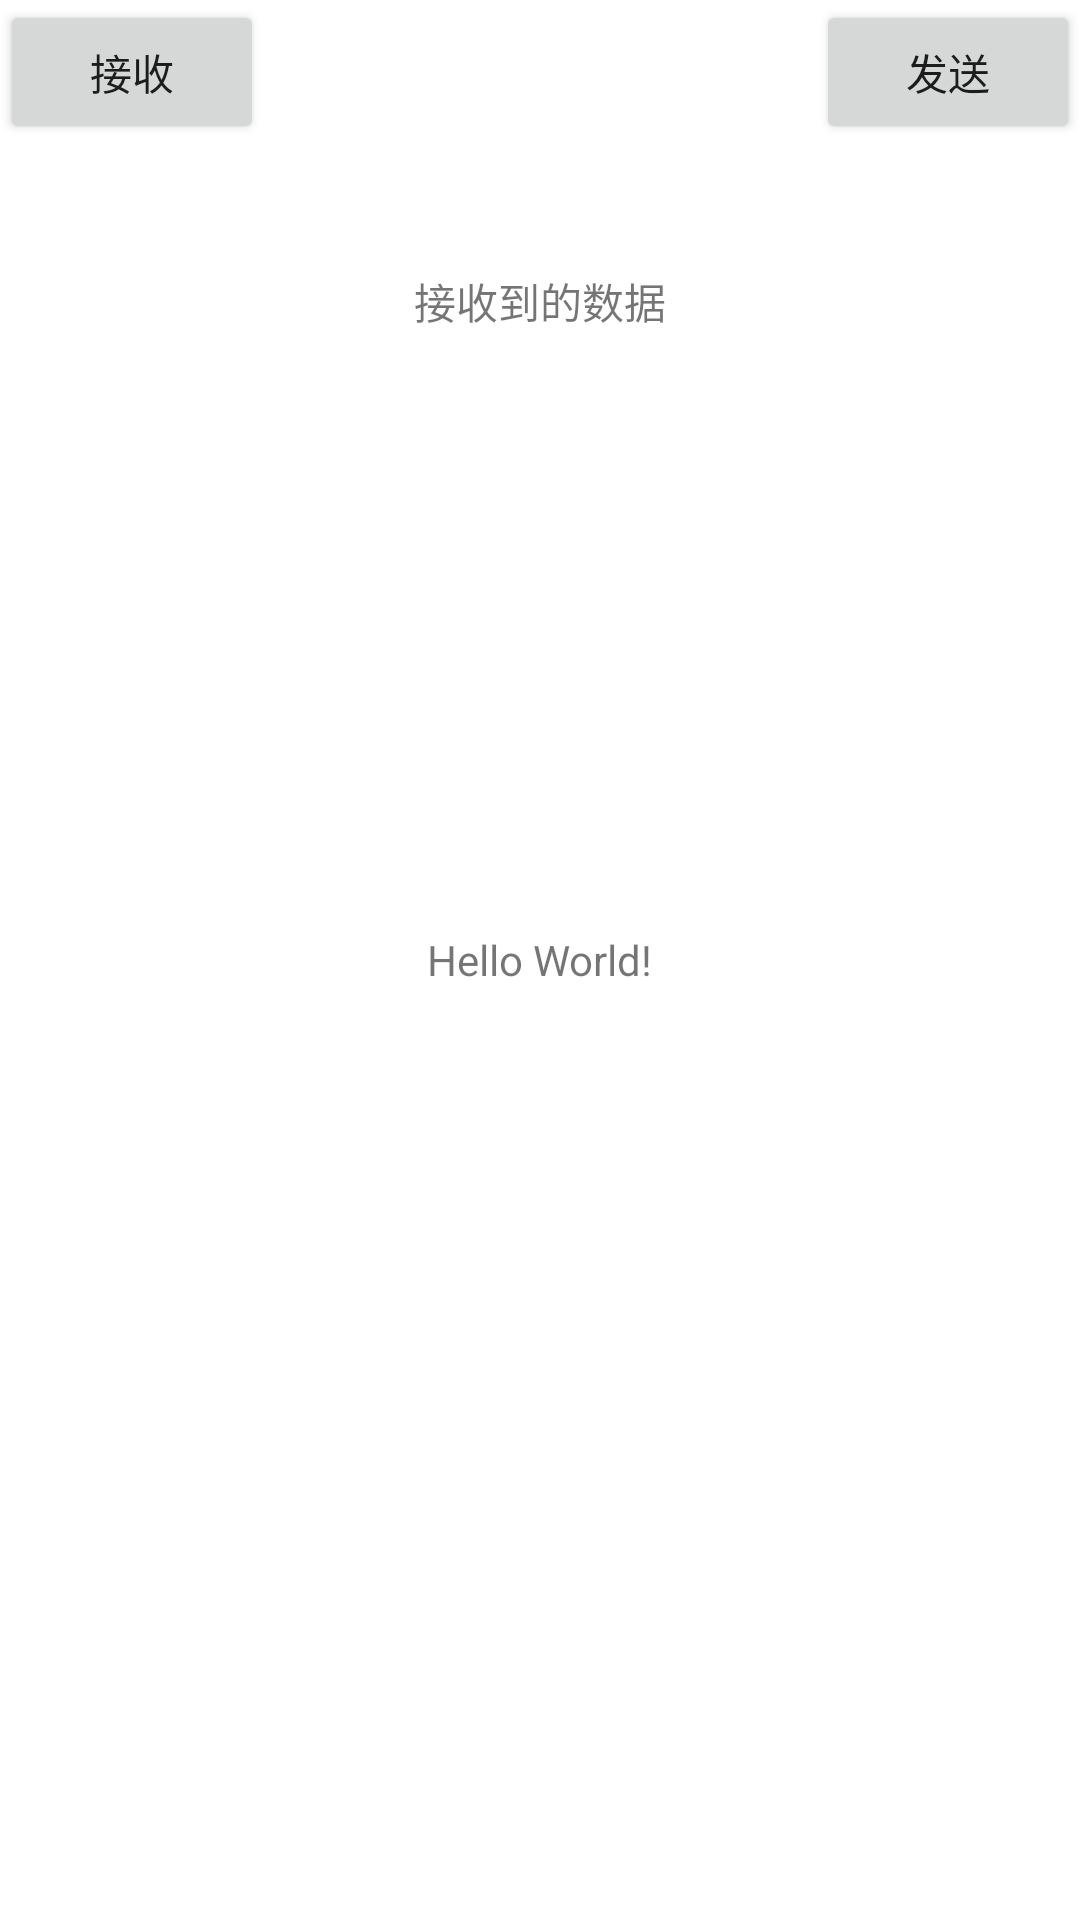

This screen was rendered from an Android layout file. Write that file and the resources it references.
<!-- AndroidManifest.xml: application theme Theme.VTM01 -->
<!-- res/layout/activity_main2.xml -->
<RelativeLayout xmlns:android="http://schemas.android.com/apk/res/android"
    xmlns:app="http://schemas.android.com/apk/res-auto"
    xmlns:tools="http://schemas.android.com/tools"
    android:layout_width="match_parent"
    android:layout_height="match_parent"
    tools:context=".MainActivity">

    <Button
        android:id="@+id/btn_send"
        android:layout_width="wrap_content"
        android:layout_height="wrap_content"
        android:layout_alignParentRight="true"
        android:text="发送"
        android:textAllCaps="false" />

    <Button
        android:id="@+id/btn_receive"
        android:layout_width="wrap_content"
        android:layout_height="wrap_content"
        android:text="接收"
        android:textAllCaps="false" />

    <TextView
        android:id="@+id/tv_data_receive"
        android:layout_width="wrap_content"
        android:layout_height="wrap_content"
        android:layout_centerHorizontal="true"
        android:layout_marginTop="90dp"
        android:text="接收到的数据" />

    <TextView
        android:id="@+id/tv_state"
        android:layout_width="wrap_content"
        android:layout_height="wrap_content"
        android:layout_centerInParent="true"
        android:text="Hello World!" />

</RelativeLayout>
<!-- resources referenced by this layout -->
<resources>
  <style name="Theme.VTM01" parent="Theme.MaterialComponents.DayNight.DarkActionBar">
          
          <item name="colorPrimary">@color/purple_500</item>
          <item name="colorPrimaryVariant">@color/purple_700</item>
          <item name="colorOnPrimary">@color/white</item>
          
          <item name="colorSecondary">@color/teal_200</item>
          <item name="colorSecondaryVariant">@color/teal_700</item>
          <item name="colorOnSecondary">@color/black</item>
          
          <item name="android:statusBarColor" tools:targetApi="l">?attr/colorPrimaryVariant</item>
          
      </style>
  <!-- not gathered from this repository: default colours our renderer supplied (Android Studio template values) -->
  <color name="purple_500">#FF6200EE</color>
  <color name="purple_700">#FF3700B3</color>
  <color name="teal_200">#FF03DAC5</color>
  <color name="teal_700">#FF018786</color>
  <color name="black">#FF000000</color>
  <color name="white">#FFFFFFFF</color>
</resources>
